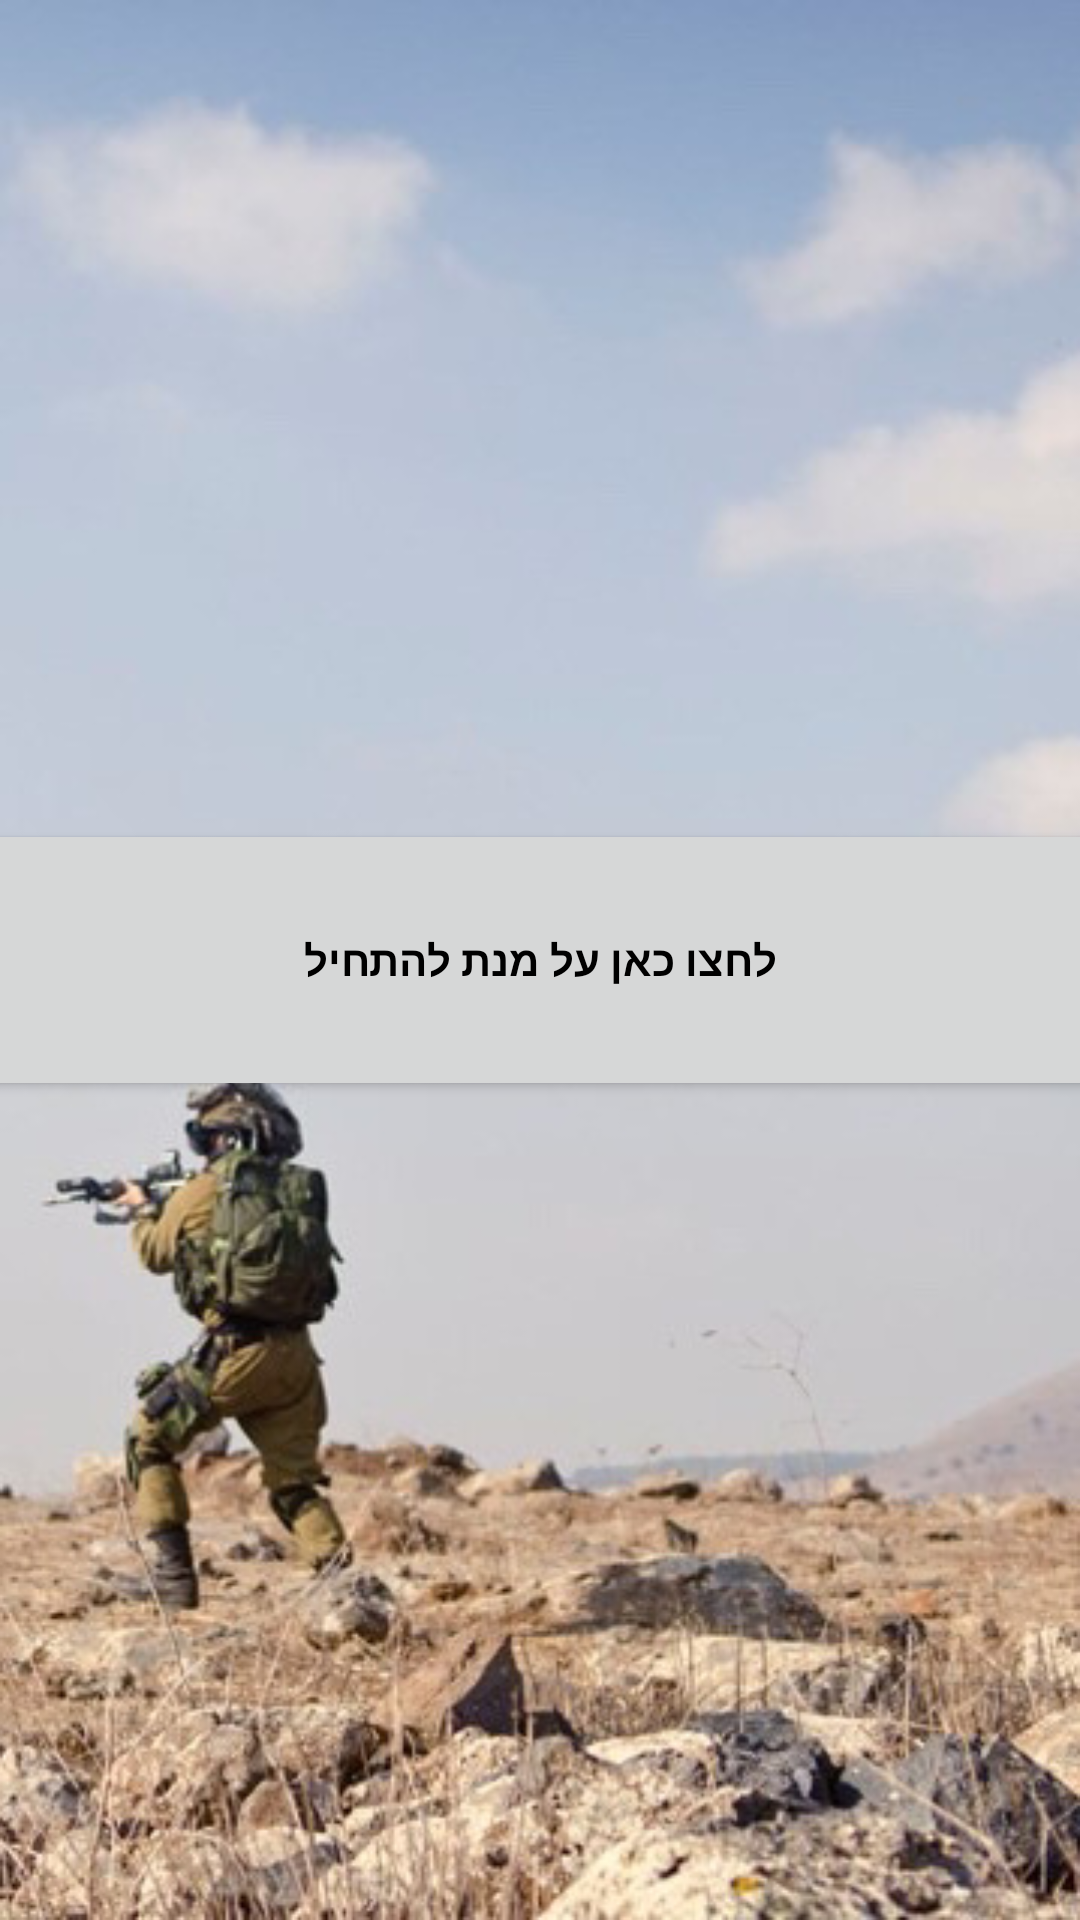

Produce the Android XML layout that renders to this screen, including the resource entries it uses.
<!-- AndroidManifest.xml: application theme AppTheme -->
<!-- res/layout/activity_main.xml -->
<?xml version="1.0" encoding="utf-8"?>
<androidx.constraintlayout.widget.ConstraintLayout xmlns:android="http://schemas.android.com/apk/res/android"
    xmlns:app="http://schemas.android.com/apk/res-auto"
    xmlns:tools="http://schemas.android.com/tools"
    android:layout_width="match_parent"
    android:layout_height="match_parent"
    android:background="@drawable/fighter"
    tools:context=".MainActivity">

    <Button
        android:id="@+id/clickToStart"
        android:layout_width="394dp"
        android:layout_height="94dp"
        android:text="לחצו כאן על מנת להתחיל"
        android:textStyle="bold"
        android:textColor="#000000"
        app:layout_constraintBottom_toBottomOf="parent"
        app:layout_constraintEnd_toEndOf="parent"
        app:layout_constraintStart_toStartOf="parent"
        app:layout_constraintTop_toTopOf="parent" />

</androidx.constraintlayout.widget.ConstraintLayout>
<!-- resources referenced by this layout -->
<resources>
  <!-- drawable fighter: jpg bitmap (drawable, 56019 bytes) -->
  <style name="AppTheme" parent="Theme.AppCompat.Light.DarkActionBar">
          
          <item name="colorPrimary">@color/Bordo</item>
          <item name="colorPrimaryDark">@color/colorPrimaryDark</item>
          <item name="colorAccent">@color/colorAccent</item>
      </style>
  <color name="Bordo">#B03060</color>
  <color name="colorPrimaryDark">#3700B3</color>
  <color name="colorAccent">#03DAC5</color>
</resources>
